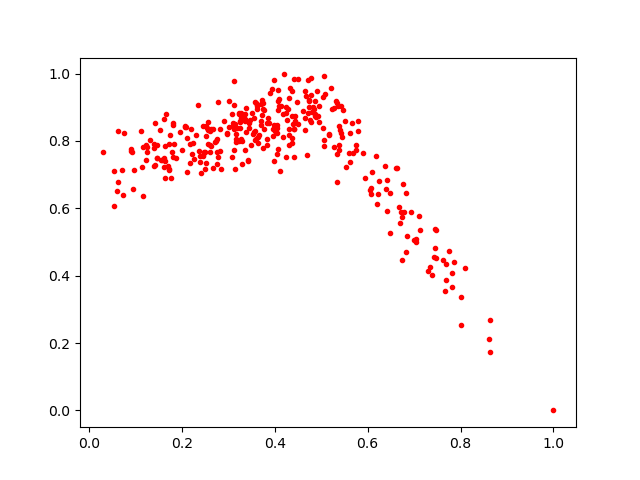

Source data for this figure (header and first rows):
0.3132184, 0.9079008
0.262, 0.8361
0.5611, 0.7363
0.02921, 0.7675
0.1811, 0.8466
0.5462, 0.8915
0.3607, 0.9115
0.09137, 0.7748
0.5345, 0.6781
0.4376, 0.8079
0.3272, 0.8686
0.3955, 0.8146
0.3228, 0.7991
0.745, 0.4834
0.4945, 0.9032
0.3574, 0.9161
0.2779, 0.916
0.4314, 0.9267
0.235, 0.9067
0.486, 0.8799
0.3126, 0.9774
0.5673, 0.8537
0.17, 0.7269
0.2095, 0.8417
0.7114, 0.578
0.1243, 0.7817
0.1569, 0.7422
0.5615, 0.8242
0.4647, 0.9487
0.5239, 0.8956
0.1954, 0.8257
0.4404, 0.9837
0.4785, 0.8576
0.2182, 0.735
0.3552, 0.8257
0.2474, 0.7672
0.2619, 0.7837
0.4656, 0.8686
0.6791, 0.5876
0.2517, 0.8143
0.1751, 0.8175
0.2459, 0.7594
0.5052, 0.9939
0.3711, 0.8605
0.7044, 0.5001
0.3825, 0.8051
0.1258, 0.7678
0.3092, 0.8538
0.3255, 0.8585
0.1308, 0.8036
0.5693, 0.7641
0.4785, 0.9349
0.8615, 0.2105
0.2121, 0.8076
0.3296, 0.7992
0.6613, 0.7203
0.3553, 0.8678
0.5795, 0.8309
0.3765, 0.8919
0.0966, 0.7142
0.4075, 0.7755
... 280 more rows
